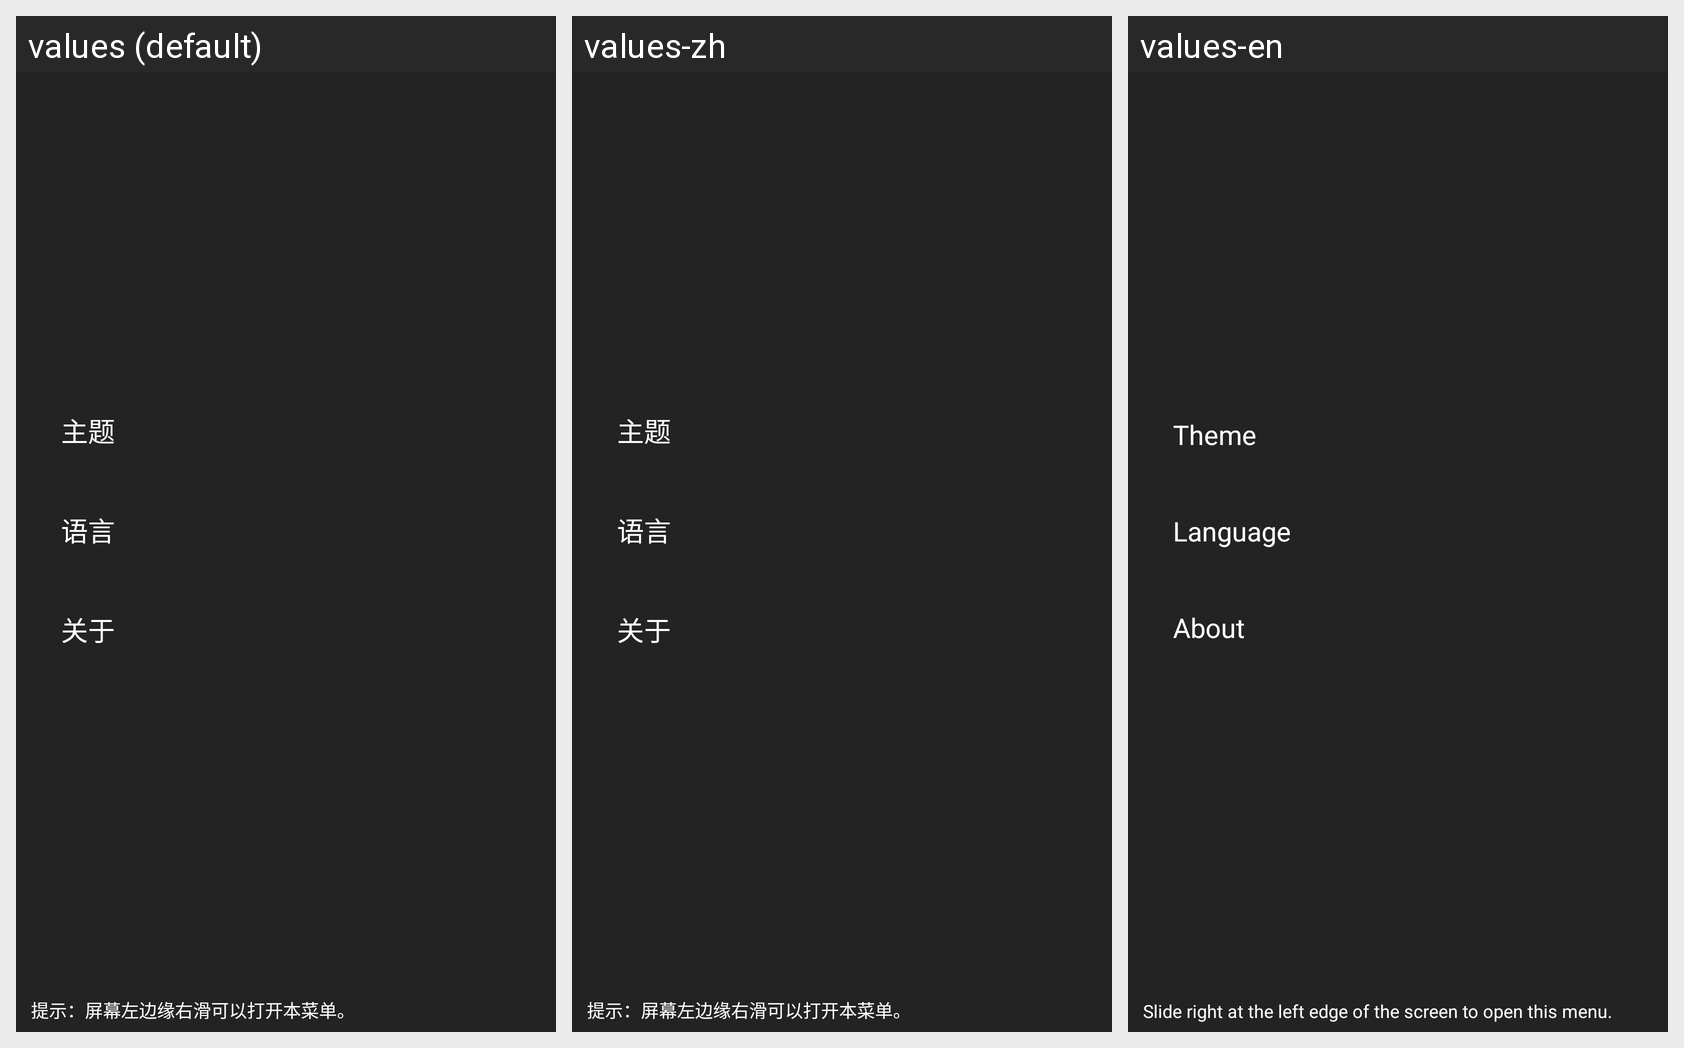

For this localized Android screen grid, give each drawn string resource with its value in every locale shown.
Android screen res/layout/calculator_menu.xml rendered under 3 locales, left to right: values (default), values-zh, values-en. Device: Nexus 5 (rendered at 1080×1920; each locale shown at half size, 540×960, under a caption strip naming it); theme AppThemeDark.
Strings drawn on this screen, with the default value and each locale's value (text and hints the layout hard-codes appear in the picture but are not listed):

theme
  values: 主题
  values-zh: 主题
  values-en: Theme

lang
  values: 语言
  values-zh: 语言
  values-en: Language

about
  values: 关于
  values-zh: 关于
  values-en: About

menu_tip
  values: 提示：屏幕左边缘右滑可以打开本菜单。
  values-zh: 提示：屏幕左边缘右滑可以打开本菜单。
  values-en: Slide right at the left edge of the screen to open this menu.
